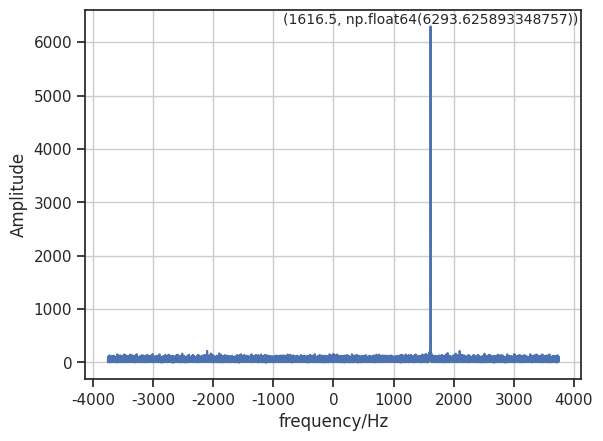

Reproduce this figure in Python.
import numpy as np
import matplotlib.pyplot as plt
import seaborn as sns

#目标距离和速度
R = 20
v = 10

f0 = 24.25*10**9    #发射信号频率
fs = 7500           #采样频率
A0 = 1              #发射信号幅值
C = 3*10**8         #光速
#添加高斯白噪声
def wgn(x, snr):
    P_signal = np.sum(abs(x)**2)/len(x)
    P_noise = P_signal/10**(snr/10.0)
    return np.random.randn(len(x)) * np.sqrt(P_noise)
#构建IQ分析信号
def analySignal(t):
    return np.array([(A0/2)*np.cos(2*np.pi*f0*2*v*t/C - 2*np.pi*f0*2*R/C) + 
    1j*(A0/2)*np.cos(2*np.pi*f0*2*v*t/C - 2*np.pi*f0*2*R/C - np.pi/2)])

t = np.arange(0,2,1/fs)
s_receive = analySignal(t)[0,:]
s_receive = s_receive + wgn(s_receive,0.1)
fvec = np.fft.fftshift(np.fft.fftfreq(s_receive.shape[0],1/fs))
S_k = np.fft.fftshift(np.fft.fft(s_receive))
sns.set(style='ticks')
plt.plot(fvec,abs(S_k))
plt.grid()
plt.xlabel('frequency/Hz')
plt.ylabel('Amplitude')
plt.text(1616.5,abs(S_k)[10733],(1616.5,abs(S_k)[10733]),ha='center',va='bottom',fontsize=10)
plt.show()